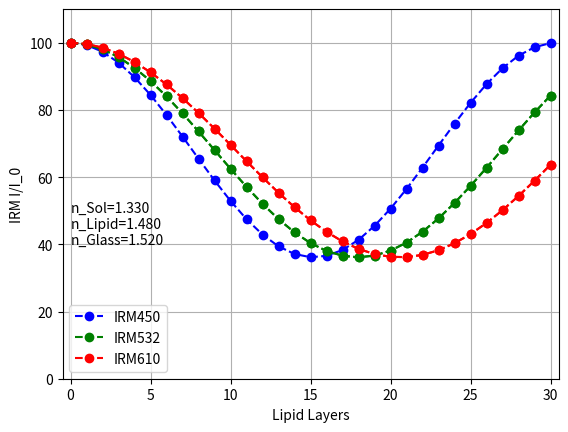

Here is the Python script that generated this plot:
# I: Bulk Simulation, No Adlayer
import numpy as np
import matplotlib.pyplot as plt

# IRM Light Wavelength
lambda1 = 450e-9
lambda2 = 532e-9
lambda3 = 610e-9

# Refractive Indices
n0 = 1.52  # Substrate refractive index
n1 = 1.48  # Lipid bilayer refractive index - DOPC
n2 = 1.33  # PBS top solution refractive index

# Distances and Wavelength
m = np.arange(31)
npoint = len(m)
d1 = 5e-9  # Lipid bilayer thickness

# Fresnel Reflectance Coefficients
r01 = (n0 - n1) / (n0 + n1)  # Substrate to bilayer
r12 = (n1 - n2) / (n1 + n2)  # Bilayer to top solution

# Fresnel Transmittance Coefficients
t01 = 2 * n0 / (n0 + n1)  # Substrate to bilayer
t12 = 2 * n1 / (n1 + n2)  # Bilayer to top solution

# Transfer Matrices between layers
M01 = np.array([[1, r01], [r01, 1]]) / t01  # Substrate to head
M12 = np.array([[1, r12], [r12, 1]]) / t12  # Head to tail

# Transfer Matrices within layers - 450 nm
phi1_l1 = 2 * np.pi * n1 * d1 / lambda1  # Bilayer
M1_l1 = np.array([[np.exp(1j * phi1_l1), 0], [0, np.exp(-1 * 1j * phi1_l1)]])  # Bilayer

# Transfer Matrices within layers - 532 nm
phi1_l2 = 2 * np.pi * n1 * d1 / lambda2  # Bilayer
M1_l2 = np.array([[np.exp(1j * phi1_l2), 0], [0, np.exp(-1 * 1j * phi1_l2)]])  # Bilayer

# Transfer Matrices within layers - 610 nm
phi1_l3 = 2 * np.pi * n1 * d1 / lambda3  # Bilayer
M1_l3 = np.array([[np.exp(1j * phi1_l3), 0], [0, np.exp(-1 * 1j * phi1_l3)]])  # Bilayer

# Light Pathway: m01 - j(m1) - m12
r_l1 = np.zeros(npoint, dtype=complex)
t_l1 = np.zeros(npoint, dtype=complex)
r_l2 = np.zeros(npoint, dtype=complex)
t_l2 = np.zeros(npoint, dtype=complex)
r_l3 = np.zeros(npoint, dtype=complex)
t_l3 = np.zeros(npoint, dtype=complex)

for j in range(1,npoint):
    M_l1 = M01 @ (M1_l1 ** j) @ M12
    r_l1[j] = M_l1[1, 0] / M_l1[0, 0]
    t_l1[j] = 1 / M_l1[0, 0]

    M_l2 = M01 @ (M1_l2 ** j) @ M12
    r_l2[j] = M_l2[1, 0] / M_l2[0, 0]
    t_l2[j] = 1 / M_l2[0, 0]

    M_l3 = M01 @ (M1_l3 ** j) @ M12
    r_l3[j] = M_l3[1, 0] / M_l3[0, 0]
    t_l3[j] = 1 / M_l3[0, 0]

R_l1 = np.abs(r_l1) ** 2
T_l1 = np.abs(t_l1) ** 2 * n2 / n0
R_l2 = np.abs(r_l2) ** 2
T_l2 = np.abs(t_l2) ** 2 * n2 / n0
R_l3 = np.abs(r_l3) ** 2
T_l3 = np.abs(t_l3) ** 2 * n2 / n0

Rbg = ((n0 - n2) / (n0 + n2)) ** 2
CIRM_l1 = (R_l1 / Rbg)*100
CIRM_l2 = (R_l2 / Rbg)*100
CIRM_l3 = (R_l3 / Rbg)*100
CIRM_l1[0] = CIRM_l2[0] = CIRM_l3[0] = 100

# Creating the graph
plt.figure(2)
print("IRM450:")
print (*CIRM_l1,sep=',')
print('\n'+"IRM532:")
print (*CIRM_l2,sep=',')
print('\n'+"IRM650:")
print (*CIRM_l3,sep=",")
plt.plot(m, CIRM_l1, 'b--o', label = "IRM450")
plt.plot(m, CIRM_l2, 'g--o', label = "IRM532")
plt.plot(m, CIRM_l3, 'r--o', label = "IRM610")
plt.xlabel('Lipid Layers')
plt.ylabel('IRM I/I_0')
plt.grid()
plt.ylim([0, 110])
plt.xlim([min(m) - 0.5, max(m) + 0.5])
textct = f'n_Sol={n2:.3f}\nn_Lipid={n1:.3f}\nn_Glass={n0:.3f}'
plt.text(0, 40, textct)
plt.legend()
plt.savefig(f'nSol={n2:.2f},nLipid={n1:.2f}, wavelength={lambda1*1e9:.1f}nm, HeadTailNoAdlayer.png')
np.savetxt(f'nSol={n2:.2f},nLipid={n1:.2f}, wavelength={lambda1*1e9:.1f}nm, HeadTailNoAdlayer.dat', np.column_stack((m, CIRM_l1)), delimiter='\t')

I_glass = 4000
Mimg = I_glass * np.ones((1024, 1024), dtype=np.uint16)
Mimg[212:812, 212:812] = I_glass * CIRM_l1[2]
Mimg[412:612, 412:612] = I_glass * CIRM_l1[3]
plt.imsave(f'nSol={n2:.2f},nLipid={n1:.2f}, wavelength={lambda1*1e9:.1f}nm, HeadTailNoAdlayer.tif', Mimg, format='tiff')

plt.figure(2)
plt.plot(m, CIRM_l2, 'g--o')
plt.savefig(f'nSol={n2:.2f},nLipid={n1:.2f}, wavelength={lambda2*1e9:.1f}nm, HeadTailNoAdlayer.png')
np.savetxt(f'nSol={n2:.2f},nLipid={n1:.2f}, wavelength={lambda2*1e9:.1f}nm, HeadTailNoAdlayer.dat', np.column_stack((m, CIRM_l2)), delimiter='\t')

Mimg = I_glass * np.ones((1024, 1024), dtype=np.uint16)
Mimg[212:812, 212:812] = I_glass * CIRM_l2[2]
Mimg[412:612, 412:612] = I_glass * CIRM_l2[3]
plt.imsave(f'nSol={n2:.2f},nLipid={n1:.2f}, wavelength={lambda2*1e9:.1f}nm, HeadTailNoAdlayer.tif', Mimg, format='tiff')

plt.figure(2)
plt.plot(m, CIRM_l3, 'r--o')
plt.savefig(f'nSol={n2:.2f},nLipid={n1:.2f}, wavelength={lambda3*1e9:.1f}nm, HeadTailNoAdlayer.png')
np.savetxt(f'nSol={n2:.2f},nLipid={n1:.2f}, wavelength={lambda3*1e9:.1f}nm, HeadTailNoAdlayer.dat', np.column_stack((m, CIRM_l3)), delimiter='\t')

Mimg = I_glass * np.ones((1024, 1024), dtype=np.uint16)
Mimg[212:812, 212:812] = I_glass * CIRM_l3[2]
Mimg[412:612, 412:612] = I_glass * CIRM_l3[3]
plt.imsave(f'nSol={n2:.2f},nLipid={n1:.2f}, wavelength={lambda3*1e9:.1f}nm, HeadTailNoAdlayer.tif', Mimg, format='tiff')
